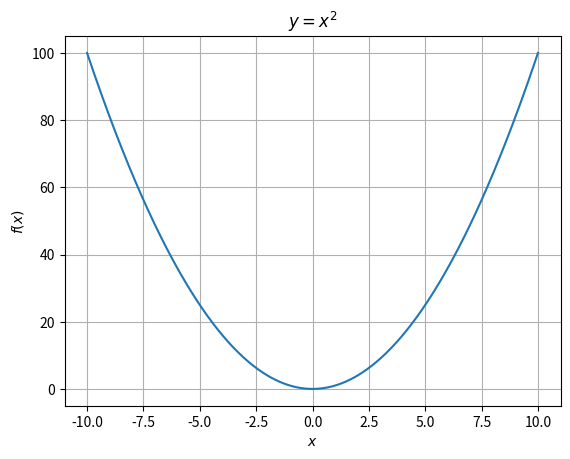

Generate this figure with matplotlib:
# -*- coding: utf8 -*-    
import numpy as np
import matplotlib.pyplot as plt
x=np.arange(-10,10.01,0.01)
plt.plot(x,x**2)
plt.xlabel(r'$x$')
plt.ylabel(r'$f(x)$')
plt.title(r'$y=x^2$')
plt.grid(True)
plt.show()

